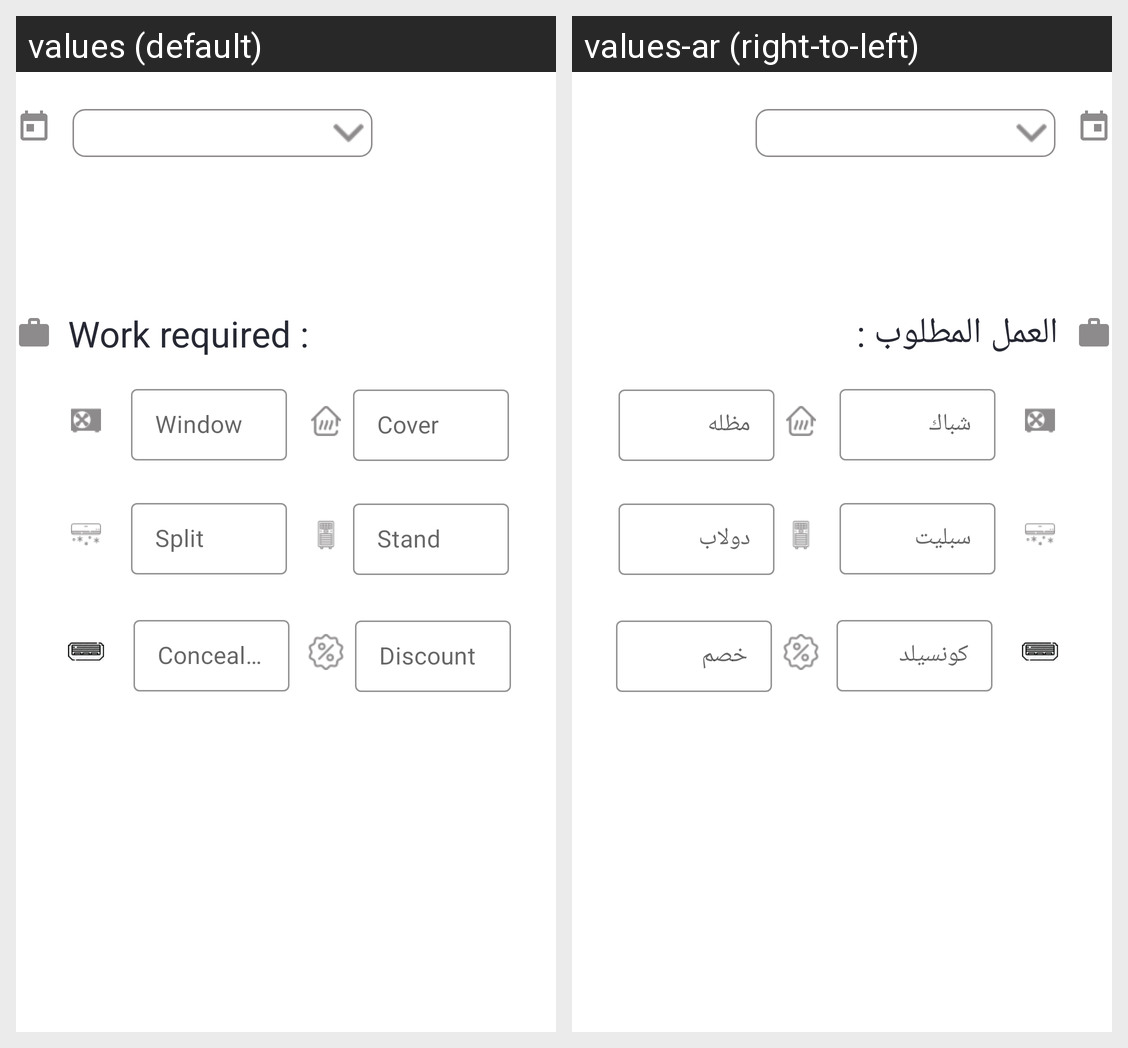

The Android screen above is rendered under two locales of the same app. Produce the string resources it draws, with the default and per-locale values.
Android screen res/layout/job_edit_work_card.xml rendered under 2 locales, left to right: values (default), values-ar (right-to-left). Device: Nexus 5 (rendered at 1080×1920; each locale shown at half size, 540×960, under a caption strip naming it); theme AppTheme.
Strings drawn on this screen, with the default value and each locale's value (text and hints the layout hard-codes, and strings that could not be matched under every locale, appear in the picture but are not listed):

work_required
  values: Work required :
  values-ar: العمل المطلوب :

window
  values: Window
  values-ar: شباك

concealed
  values: Concealed
  values-ar: كونسيلد

split
  values: Split
  values-ar: سبليت

stand
  values: Stand
  values-ar: دولاب

cover
  values: Cover
  values-ar: مظله

discount
  values: Discount
  values-ar: خصم
